Run: headless pygame with SDL's dummy video driver; simulated clock (each Clock.tick advances the game by its frame time, no real sleeping); random seed 0; keys injected as events and as key.get_pressed() state; mouse plan: one left click at the window centre at the start of phase 2, then a move to the lower-right quarter at the start of phase 3.
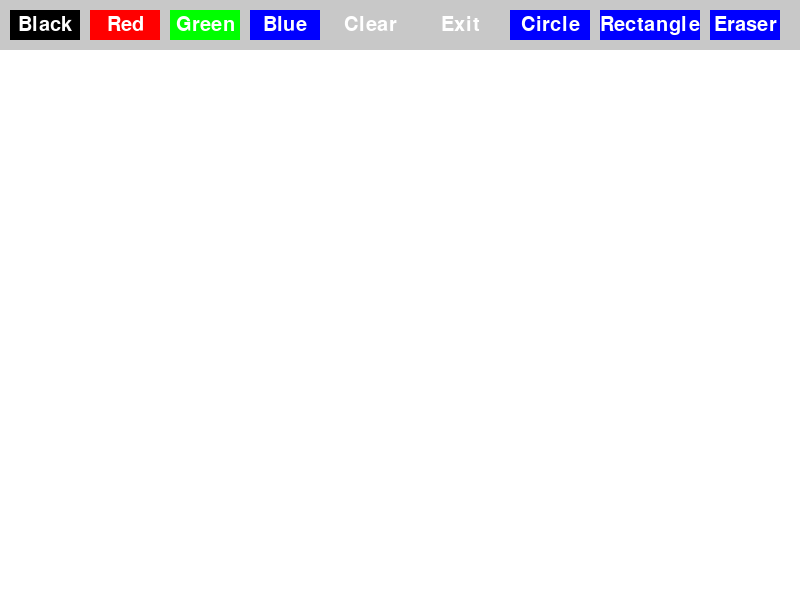
Frame 1 of 4 · flips 1–60 · no input
Frame 2 of 4 · flips 61–180 · clicked the window centre · tapped SPACE, RETURN · held RIGHT (→), D · screen unchanged from frame 1, image omitted
Frame 3 of 4 · flips 181–300 · moved the mouse to the lower-right quarter · held DOWN (↓), S · screen unchanged from frame 2, image omitted
Frame 4 of 4 · flips 301–420 · held LEFT (←), A, UP (↑), W · screen unchanged from frame 3, image omitted

The pygame program that drew these frames:

import pygame
import sys
import math


pygame.init()


WIDTH, HEIGHT = 800, 600
screen = pygame.display.set_mode((WIDTH, HEIGHT))
pygame.display.set_caption("Simple Paint App")

# Colors
WHITE = (255, 255, 255)
BLACK = (0, 0, 0)
RED = (255, 0, 0)
GREEN = (0, 255, 0)
BLUE = (0, 0, 255)
GRAY = (200, 200, 200)

canvas = pygame.Surface((WIDTH, HEIGHT))
canvas.fill(WHITE)

class Button:
    def __init__(self, x, y, width, height, text, color, action):
        self.rect = pygame.Rect(x, y, width, height)
        self.text = text
        self.color = color
        self.action = action  # Function to execute when clicked

    def draw(self, screen):
        pygame.draw.rect(screen, self.color, self.rect)
        font = pygame.font.Font(None, 30)
        text_surface = font.render(self.text, True, WHITE)
        text_surface_rect = text_surface.get_rect(center = self.rect.center)
        screen.blit(text_surface, text_surface_rect)

    def check_click(self, event):
        if event.type == pygame.MOUSEBUTTONDOWN:
            if self.rect.collidepoint(event.pos):
                self.action()

drawing = False
brush_color = BLACK  # Default color
circle_mode = False  # check for circle drawing
circle_start = None
circle_radius = 0
rectangle_mode = False # check for rectangle drawing
rectangle_start = None 
eraser_mode = False # check for eraser "drawing"
eraser_start = (0, 0)
start_eraser = None
start_drawing = None

# Functions for buttons
def set_color_black():
    global brush_color
    brush_color = BLACK

def set_color_red():
    global brush_color
    brush_color = RED

def set_color_green():
    global brush_color
    brush_color = GREEN

def set_color_blue():
    global brush_color
    brush_color = BLUE

def clear_screen():
    canvas.fill(WHITE)  

def exit_app():
    pygame.quit()
    sys.exit()

def toggle_circle_mode():
    global circle_mode, rectangle_mode, eraser_mode
    circle_mode = not circle_mode
    rectangle_mode = False  
    eraser_mode = False

#new functions
def rectangle_mode_set():
    global rectangle_mode, circle_mode, eraser_mode 
    rectangle_mode = not rectangle_mode
    circle_mode = False
    eraser_mode = False
    
def eraser_mode_set():
    global rectangle_mode, circle_mode, eraser_mode 
    rectangle_mode = False
    circle_mode = False
    eraser_mode = not eraser_mode



buttons = [
    Button(10, 10, 70, 30, "Black", BLACK, set_color_black),
    Button(90, 10, 70, 30, "Red", RED, set_color_red),
    Button(170, 10, 70, 30, "Green", GREEN, set_color_green),
    Button(250, 10, 70, 30, "Blue", BLUE, set_color_blue),
    Button(330, 10, 80, 30, "Clear", GRAY, clear_screen),
    Button(420, 10, 80, 30, "Exit", GRAY, exit_app),
    Button(510, 10, 80, 30, "Circle", BLUE, toggle_circle_mode), 
    Button(600, 10, 100, 30, "Rectangle", BLUE,  rectangle_mode_set), #button for ractangle
    Button(710, 10, 70, 30, "Eraser", BLUE,  eraser_mode_set) #button for eraser
]



# Main loop
while True:
    screen.fill(WHITE) 
    screen.blit(canvas, (0, 0))  # Redraw the persistent canvas

    for event in pygame.event.get():
        if event.type == pygame.QUIT:
            pygame.quit()
            sys.exit()

        if event.type == pygame.MOUSEBUTTONDOWN:
            if event.button == 1:  
                if circle_mode:
                    circle_start = pygame.mouse.get_pos()
                    circle_radius = 0  # Start growing/shrinking dynamically
                elif rectangle_mode:
                    rectangle_start = pygame.mouse.get_pos()
                    #default variables for rectangle
                    end_x = 0
                    end_y = 0
                    w = 0
                    h = 0
                elif eraser_mode: 
                    #default variables for rectangle
                    drawing = False
                elif not start_drawing:
                    drawing = True
                    start_drawing = event.pos

        if event.type == pygame.MOUSEBUTTONUP:
            if event.button == 1:
                drawing = False
                if circle_mode and circle_start:
                    # Save final circle with its color
                    pygame.draw.circle(canvas, brush_color, circle_start, circle_radius, 2)  # Draw on canvas
                    circle_start = None
                    circle_radius = 0  # Reset for next circle


                if rectangle_mode and rectangle_start:
                    #math steps to allow us to draw rectangle toward top-left, top-right, bottom-right (not only bottom-right)
                    end_x = max(0, min(end_x, WIDTH))  
                    end_y = max(50, min(end_y, HEIGHT))
                    w = abs(end_x - rectangle_start[0])
                    h = abs(end_y - rectangle_start[1])

                    pygame.draw.rect(canvas, brush_color, (min(rectangle_start[0], end_x), min(rectangle_start[1], end_y), w, h), 2)  # Draw on canvas
                    rectangle_start = None
                    w = 0
                    h = 0
                    end_y = 0
                    end_x = 0
                if start_drawing:
                    start_drawing = None

        #draw buttons           
        for button in buttons:
            button.check_click(event)


                     
    if circle_mode and circle_start and pygame.mouse.get_pressed()[0]:
        mouse_x, mouse_y = pygame.mouse.get_pos()
        # Calculate dynamic radius based on distance from initial click position
        circle_radius = int(math.sqrt((mouse_x - circle_start[0]) ** 2 + (mouse_y - circle_start[1]) ** 2))
        circle_max_radius = min(circle_start[0], WIDTH - circle_start[0], circle_start[1] - 50, HEIGHT - circle_start[1])
        circle_radius = min(circle_radius, circle_max_radius)
        screen.blit(canvas, (0, 0))  # Keep previous drawings visible
        pygame.draw.circle(screen, brush_color, circle_start, circle_radius, 2)  # Draw on screen (preview)
    

    if rectangle_mode and rectangle_start and pygame.mouse.get_pressed()[0]:
        # Calculate dynamic position of top-left corner and width, height
        end_x, end_y = pygame.mouse.get_pos()
        end_x = max(0, min(end_x, WIDTH))  
        end_y = max(50, min(end_y, HEIGHT))
        w = abs(end_x - rectangle_start[0])
        h = abs(end_y - rectangle_start[1])
        screen.blit(canvas, (0, 0)) 
        pygame.draw.rect(screen, brush_color, (min(rectangle_start[0], end_x), min(rectangle_start[1], end_y), w, h), 2)   

    if eraser_mode and pygame.mouse.get_pressed()[0]:
        eraser_x, eraser_y  = pygame.mouse.get_pos()
        if eraser_y > 50:  
            pygame.draw.circle(canvas, WHITE, (eraser_x, eraser_y), 5)  # Draw (Eraser) on canvas directly
    


    if drawing:
        mouse_x, mouse_y = pygame.mouse.get_pos()
        if mouse_y > 50:  # Prevent drawing on buttons
            pygame.draw.line(canvas, brush_color, (mouse_x, mouse_y), start_drawing, 5)  # Draw on canvas directly
            start_drawing = (mouse_x, mouse_y)

    # Draw UI Buttons
    pygame.draw.rect(screen, GRAY, (0, 0, WIDTH, 50))  # Top menu bar
    for button in buttons:
        button.draw(screen)






    pygame.display.flip()
